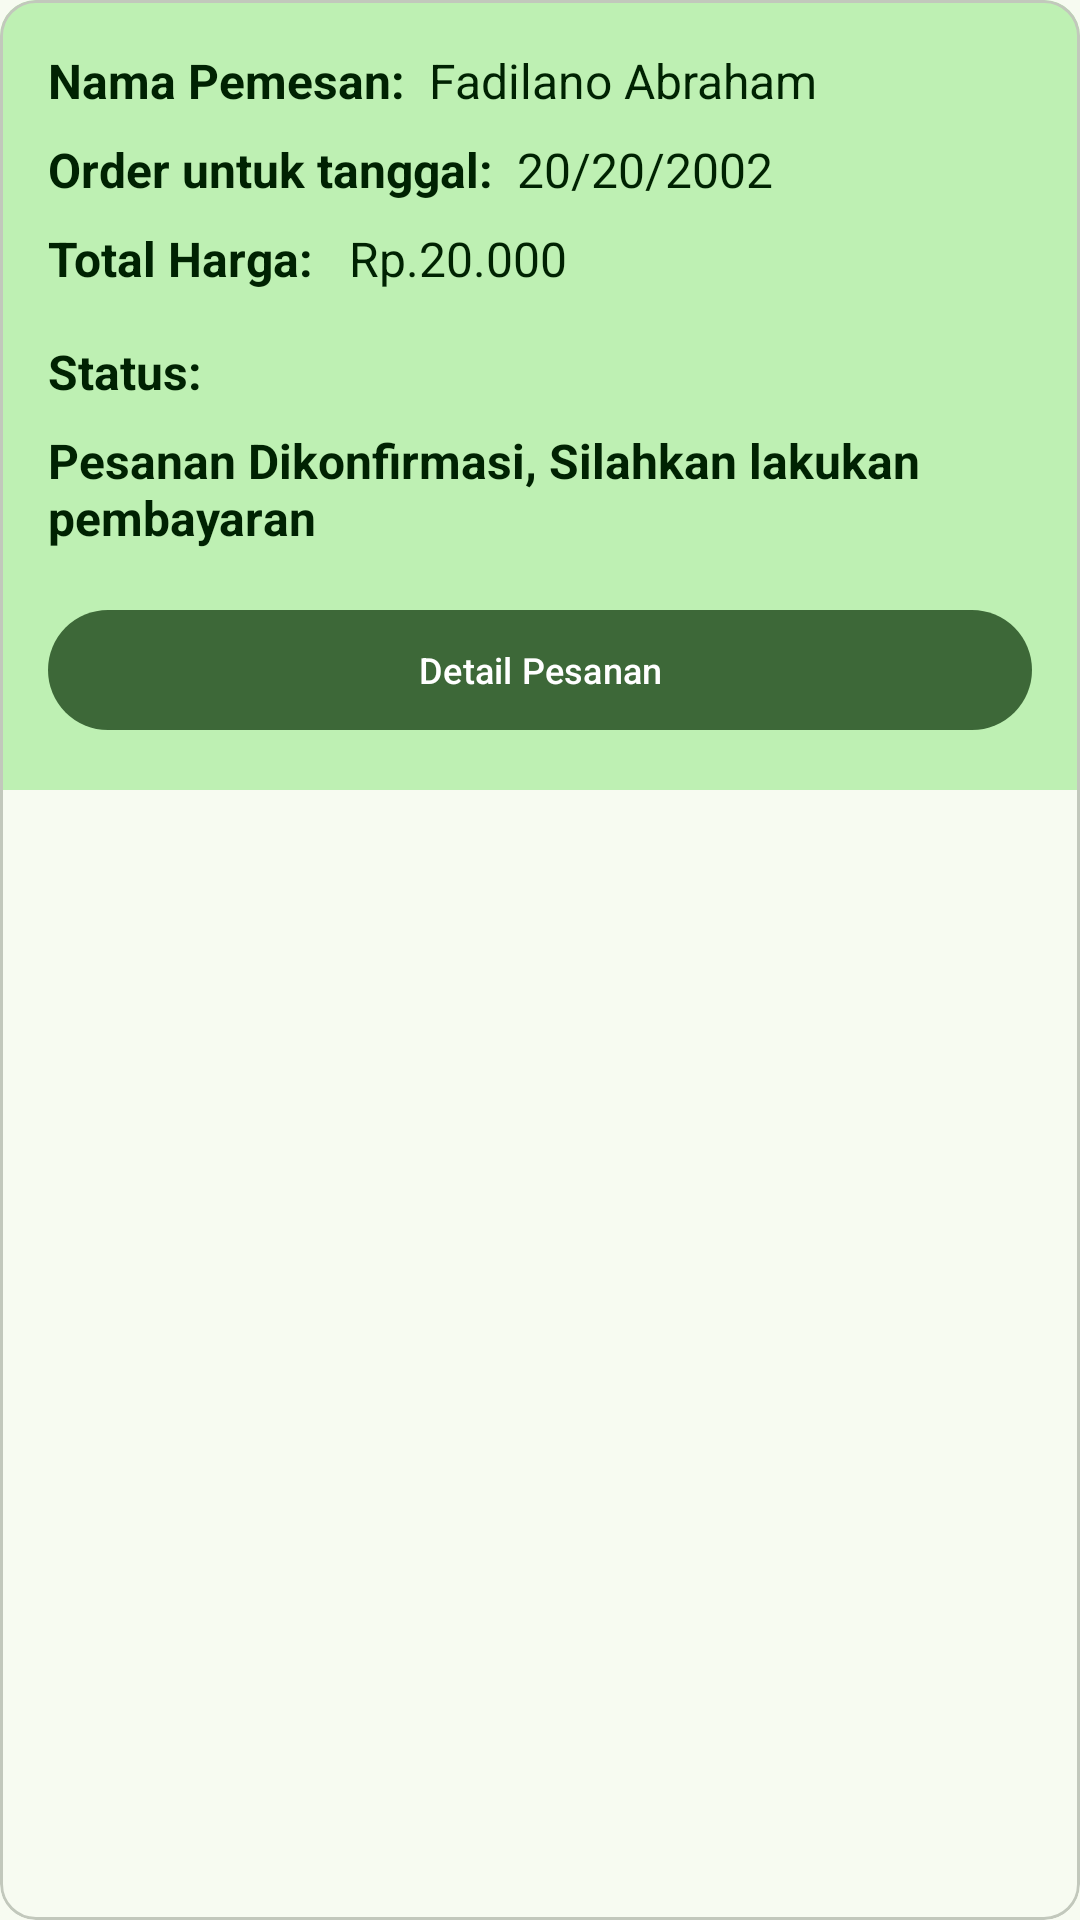

Here is an Android app screen rendered from its layout file. Give the layout XML and the strings, colors and styles it references.
<!-- AndroidManifest.xml: application theme Theme.RifdaKitchen -->
<!-- res/layout/history_item_list.xml -->
<?xml version="1.0" encoding="utf-8"?>
<com.google.android.material.card.MaterialCardView xmlns:android="http://schemas.android.com/apk/res/android"
    xmlns:app="http://schemas.android.com/apk/res-auto"
    xmlns:tools="http://schemas.android.com/tools"
    android:layout_width="match_parent"
    android:layout_height="wrap_content"
    android:layout_marginHorizontal="16dp"
    android:layout_marginVertical="8dp">

    <androidx.constraintlayout.widget.ConstraintLayout
        android:layout_width="match_parent"
        android:layout_height="wrap_content"
        android:background="@color/md_theme_primaryContainer"
        android:padding="16dp">

        <TextView
            android:id="@+id/textView7"
            android:layout_width="wrap_content"
            android:layout_height="wrap_content"
            android:text="Nama Pemesan:"
            android:textColor="@color/md_theme_onPrimaryContainer"
            android:textSize="16sp"
            android:textStyle="bold"
            app:layout_constraintStart_toStartOf="parent"
            app:layout_constraintTop_toTopOf="parent" />

        <TextView
            android:id="@+id/tvCustName"
            android:layout_width="wrap_content"
            android:layout_height="wrap_content"
            android:layout_marginLeft="8dp"
            android:text="Fadilano Abraham"
            android:textColor="@color/md_theme_onPrimaryContainer"
            android:textSize="16sp"
            app:layout_constraintBottom_toBottomOf="@+id/textView7"
            app:layout_constraintStart_toEndOf="@+id/textView7"
            app:layout_constraintTop_toTopOf="@+id/textView7" />

        <TextView
            android:id="@+id/textView9"
            android:layout_width="wrap_content"
            android:layout_height="wrap_content"
            android:layout_marginTop="8dp"
            android:text="Order untuk tanggal:"
            android:textColor="@color/md_theme_onPrimaryContainer"
            android:textSize="16sp"
            android:textStyle="bold"
            app:layout_constraintStart_toStartOf="parent"
            app:layout_constraintTop_toBottomOf="@+id/textView7" />

        <TextView
            android:id="@+id/tvOrderDate"
            android:layout_width="wrap_content"
            android:layout_height="wrap_content"
            android:layout_marginLeft="8dp"
            android:text="20/20/2002"
            android:textColor="@color/md_theme_onPrimaryContainer"
            android:textSize="16sp"
            app:layout_constraintBottom_toBottomOf="@+id/textView9"
            app:layout_constraintStart_toEndOf="@+id/textView9"
            app:layout_constraintTop_toTopOf="@+id/textView9" />

        <TextView
            android:id="@+id/textView10"
            android:layout_width="wrap_content"
            android:layout_height="wrap_content"
            android:layout_marginTop="8dp"
            android:text="Total Harga: "
            android:textColor="@color/md_theme_onPrimaryContainer"
            android:textSize="16sp"
            android:textStyle="bold"
            app:layout_constraintStart_toStartOf="parent"
            app:layout_constraintTop_toBottomOf="@+id/textView9" />

        <TextView
            android:id="@+id/tvTotal"
            android:layout_width="wrap_content"
            android:layout_height="wrap_content"
            android:layout_marginLeft="8dp"
            android:text="Rp.20.000"
            android:textColor="@color/md_theme_onPrimaryContainer"
            android:textSize="16sp"
            app:layout_constraintBottom_toBottomOf="@+id/textView10"
            app:layout_constraintStart_toEndOf="@+id/textView10"
            app:layout_constraintTop_toTopOf="@+id/textView10" />

        <TextView
            android:id="@+id/textView11"
            android:layout_width="wrap_content"
            android:layout_height="wrap_content"
            android:layout_marginTop="16dp"
            android:text="Status:"
            android:textColor="@color/md_theme_onPrimaryContainer"
            android:textSize="16sp"
            android:textStyle="bold"
            app:layout_constraintStart_toStartOf="parent"
            app:layout_constraintTop_toBottomOf="@+id/textView10" />


        <TextView
            android:id="@+id/tvconfirmationStatus"
            android:layout_width="wrap_content"
            android:layout_height="match_parent"
            android:layout_marginVertical="8dp"
            android:maxLines="2"
            android:textStyle="bold"
            android:text="Pesanan Dikonfirmasi, Silahkan lakukan pembayaran"
            android:textColor="@color/md_theme_onPrimaryContainer"
            android:textSize="16sp"
            app:layout_constraintEnd_toEndOf="parent"
            app:layout_constraintStart_toStartOf="parent"
            app:layout_constraintTop_toBottomOf="@+id/textView11" />

        <com.google.android.material.button.MaterialButton
            android:id="@+id/btnToDetail"
            android:layout_width="match_parent"
            android:layout_height="wrap_content"
            android:layout_marginTop="16dp"
            android:text="Detail Pesanan"
            android:textSize="12sp"
            app:layout_constraintBottom_toBottomOf="parent"
            app:layout_constraintStart_toStartOf="parent"
            app:layout_constraintTop_toBottomOf="@id/tvconfirmationStatus" />


    </androidx.constraintlayout.widget.ConstraintLayout>

</com.google.android.material.card.MaterialCardView>
<!-- resources referenced by this layout -->
<resources>
  <color name="md_theme_onPrimaryContainer">#002202</color>
  <color name="md_theme_primaryContainer">#BEF0B3</color>
  <style name="Theme.RifdaKitchen" parent="Base.Theme.RifdaKitchen" />
  <color name="md_theme_primary">#3D6838</color>
  <color name="md_theme_onPrimary">#FFFFFF</color>
  <color name="md_theme_secondary">#53634E</color>
  <color name="md_theme_onSecondary">#FFFFFF</color>
  <color name="md_theme_secondaryContainer">#D6E8CE</color>
  <color name="md_theme_onSecondaryContainer">#111F0F</color>
  <color name="md_theme_tertiary">#38656A</color>
  <color name="md_theme_onTertiary">#FFFFFF</color>
  <color name="md_theme_tertiaryContainer">#BCEBF0</color>
  <color name="md_theme_onTertiaryContainer">#002022</color>
  <color name="md_theme_error">#BA1A1A</color>
  <color name="md_theme_onError">#FFFFFF</color>
  <color name="md_theme_errorContainer">#FFDAD6</color>
  <color name="md_theme_onErrorContainer">#410002</color>
  <color name="md_theme_background">#F7FBF1</color>
  <color name="md_theme_onBackground">#191D17</color>
  <color name="md_theme_surface">#F7FBF1</color>
  <color name="md_theme_onSurface">#191D17</color>
  <color name="md_theme_surfaceVariant">#DEE4D8</color>
  <color name="md_theme_onSurfaceVariant">#42493F</color>
  <color name="md_theme_outline">#73796F</color>
  <color name="md_theme_outlineVariant">#C2C8BC</color>
  <color name="md_theme_inverseSurface">#2D322B</color>
  <color name="md_theme_inverseOnSurface">#EFF2E8</color>
  <color name="md_theme_inversePrimary">#A2D398</color>
  <color name="md_theme_primaryFixed">#BEF0B3</color>
  <color name="md_theme_onPrimaryFixed">#002202</color>
  <color name="md_theme_primaryFixedDim">#A2D398</color>
  <color name="md_theme_onPrimaryFixedVariant">#255023</color>
  <color name="md_theme_secondaryFixed">#D6E8CE</color>
  <color name="md_theme_onSecondaryFixed">#111F0F</color>
  <color name="md_theme_secondaryFixedDim">#BACCB3</color>
  <color name="md_theme_onSecondaryFixedVariant">#3C4B38</color>
  <color name="md_theme_tertiaryFixed">#BCEBF0</color>
  <color name="md_theme_onTertiaryFixed">#002022</color>
  <color name="md_theme_tertiaryFixedDim">#A0CFD3</color>
  <color name="md_theme_onTertiaryFixedVariant">#1E4D52</color>
  <color name="md_theme_surfaceDim">#D8DBD2</color>
  <color name="md_theme_surfaceBright">#F7FBF1</color>
  <color name="md_theme_surfaceContainerLowest">#FFFFFF</color>
  <color name="md_theme_surfaceContainerLow">#F2F5EB</color>
  <color name="md_theme_surfaceContainer">#ECEFE6</color>
  <color name="md_theme_surfaceContainerHigh">#E6E9E0</color>
  <color name="md_theme_surfaceContainerHighest">#E0E4DA</color>
</resources>
